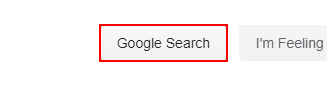
Task: CTS Project
Workflow: WeatherForecast - InputDialogbox

Step 1: click on the text box 'btnK'

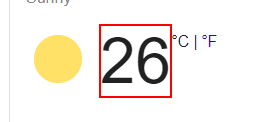
Step 2: get-text from the element 'wob_tm'
